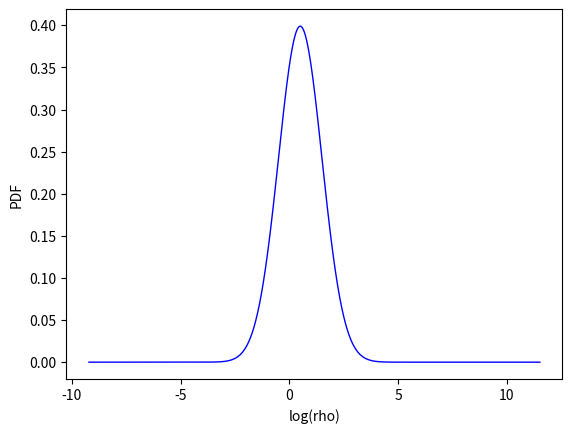

The script that saved this image: (Note: this script raises an exception after producing the figure.)
import numpy as np
import matplotlib.pyplot as plt
from scipy.stats import lognorm

#function to generate the PDF
def make_pdf(x, x_bar, s):
    pdf = (1/(s * np.sqrt(2*np.pi))) * np.exp(-1/2*(((x - x_bar)/s)**2))
    return pdf

#function to calculate Jeans length
def jeans_R(T_mean, rho):
    K_b = 1.38064852e-23    # m2 kg s-2 K-1
    m_p = 1.672621777e-27   # kg
    G = 1.672621777e-27     # m^3 kg^-1 s^-2
    c_s = np.sqrt(K_b * T_mean / m_p)
    r_jeans = c_s / np.sqrt(G * rho)
    return r_jeans

if __name__=='__main__':
    fig, ax = plt.subplots()
    rho_bar = 2.
    sigma_L = 1.
    L = 1.
    T_mean = 5.
    rho_range = 1000
    x_bar = sigma_L**2 / 2
    s = sigma_L
    pdf = []
    rho = []
    x = []
    r_jeans= []
    for i in range(1, rho_range):
        rho = np.logspace(-4, 5, 1000) * i
        x.append(np.log(rho/rho_bar))
        pdf.append(make_pdf(np.log(rho/rho_bar), x_bar, s))
        r_jeans.append(jeans_R(T_mean, rho))

    #plotting log(rho) vs PDF
    plt.plot(x[1], pdf[1], lw=1, color='b')
    plt.xlabel('log(rho)')
    plt.ylabel('PDF')
    plt.grid(b=True, which='both', axis='both')
    plt.savefig('XvsPDF.png'.format(i=i), dpi= 'figure', bbox_inches= 'tight')
    plt.clf()
    #plotting log(rho) vs log(PDF)
    plt.semilogy(x[1], pdf[1], lw=1, color='b')
    plt.xlabel('log(rho)')
    plt.ylabel('log(PDF)')
    plt.grid(b=True, which='both', axis='both')
    plt.savefig('XvslogPDF.png'.format(i=i), dpi= 'figure', bbox_inches= 'tight')
    plt.clf()

    #plotting Jeans length r_jeans vs log(rho)
    plt.plot(r_jeans[1], x[1], lw=1, color='b')
    plt.ylabel('log(rho)')
    plt.xlabel('R_Jeans')
    plt.grid(b=True, which='both', axis='both')
    plt.savefig('R_JeansvsX.png'.format(i=i))
    plt.clf()


    plt.plot(x[1], x[1], lw=1, color='b')
    plt.ylabel('log(rho)')
    plt.xlabel('log(rho)')
    plt.grid(b=True, which='both', axis='both')
    plt.savefig('XvsX.png'.format(i=i))
    plt.clf()

    plt.loglog(pdf[1], pdf[1], lw=1, color='b')
    plt.ylabel('log(pdf)')
    plt.xlabel('log(pdf)')
    plt.grid(b=True, which='both', axis='both')
    plt.savefig('logPDFvslogPDF.png'.format(i=i))
    plt.clf()
